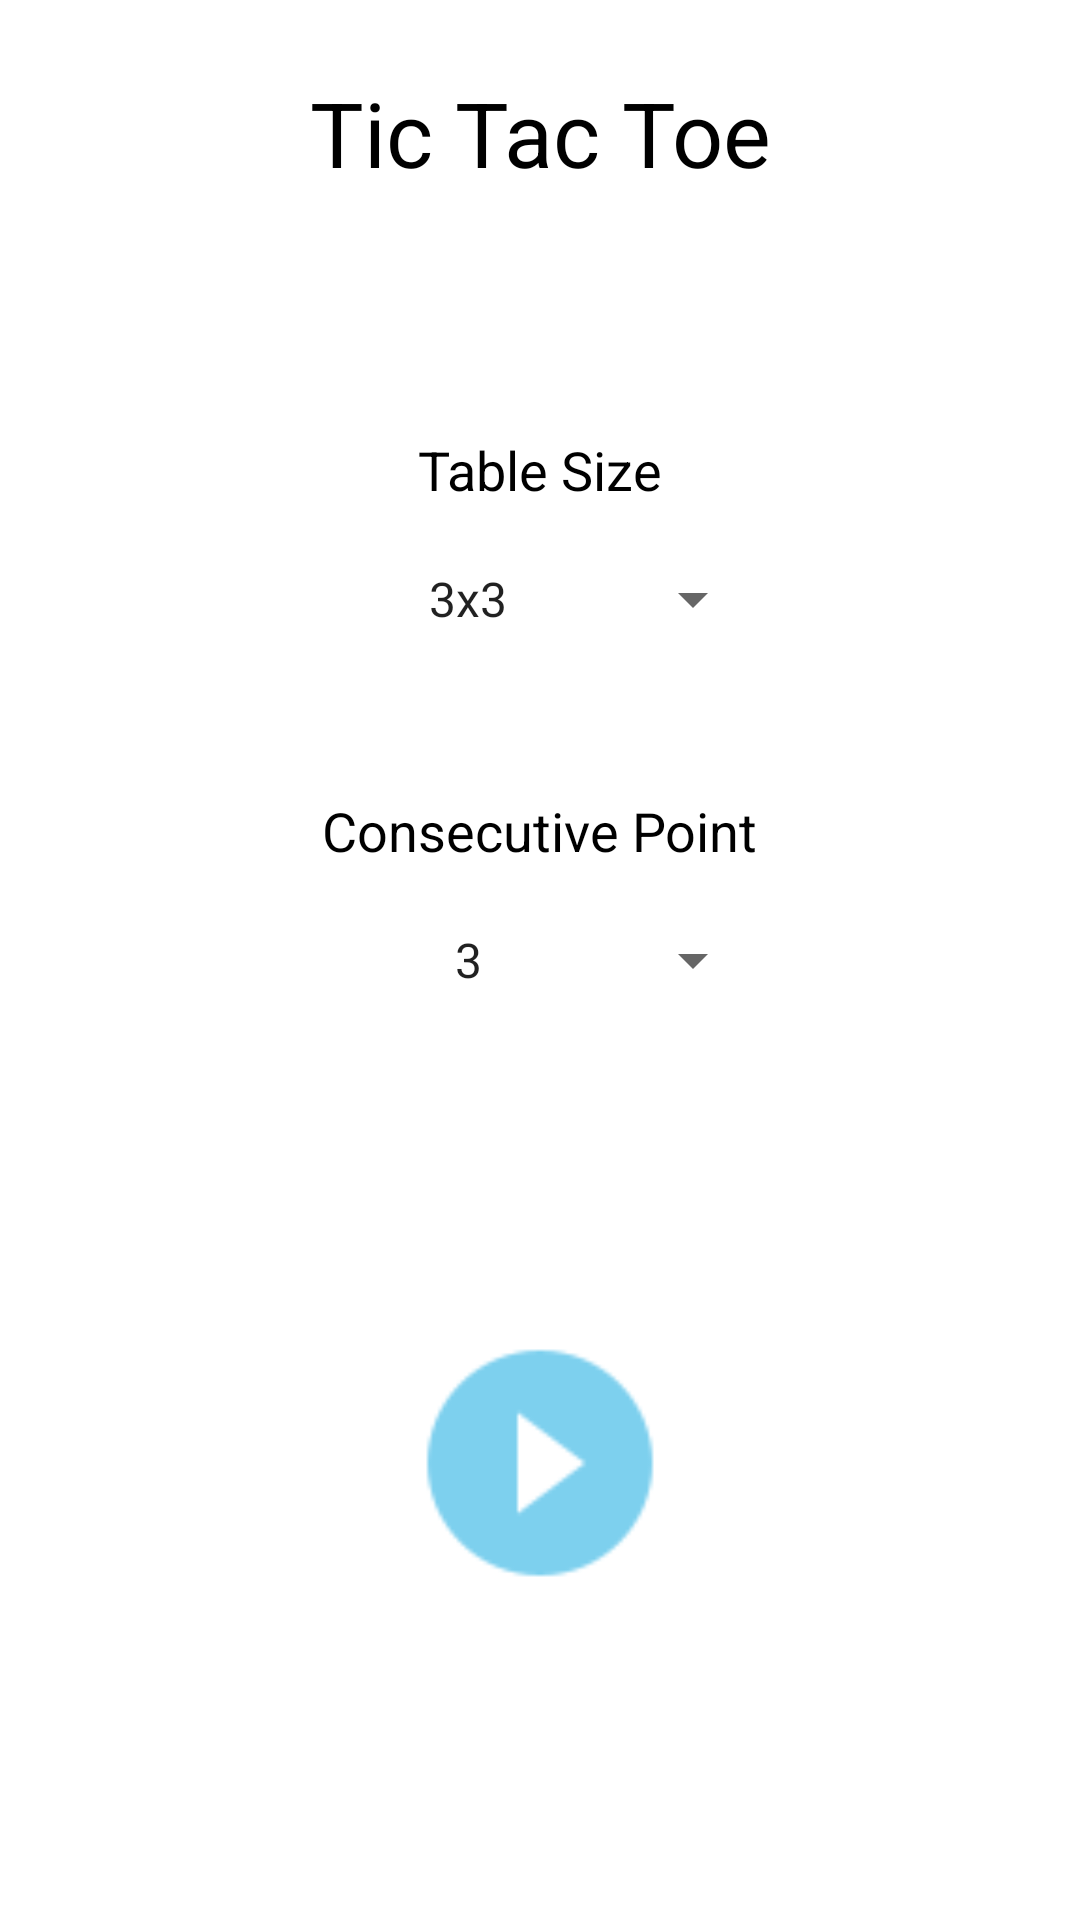

Produce the Android XML layout that renders to this screen, including the resource entries it uses.
<!-- AndroidManifest.xml: application theme Theme.TicTacToeXO -->
<!-- res/layout/activity_main.xml -->
<?xml version="1.0" encoding="utf-8"?>
<androidx.constraintlayout.widget.ConstraintLayout xmlns:android="http://schemas.android.com/apk/res/android"
    xmlns:app="http://schemas.android.com/apk/res-auto"
    xmlns:tools="http://schemas.android.com/tools"
    android:layout_width="match_parent"
    android:layout_height="match_parent"
    tools:context=".MainActivity">

    <TextView
        android:id="@+id/textView_title"
        android:layout_width="wrap_content"
        android:layout_height="wrap_content"
        android:layout_marginTop="24dp"
        android:text="@string/textView_title"
        android:textColor="@color/black"
        android:textSize="30sp"
        app:layout_constraintEnd_toEndOf="parent"
        app:layout_constraintStart_toStartOf="parent"
        app:layout_constraintTop_toTopOf="parent" />

    <Spinner
        android:id="@+id/spinner_tableSize"
        android:layout_width="150dp"
        android:layout_height="30dp"
        android:layout_marginTop="16dp"
        android:entries="@array/tableSizes"
        android:textAlignment="center"
        app:layout_constraintEnd_toEndOf="parent"
        app:layout_constraintStart_toStartOf="parent"
        app:layout_constraintTop_toBottomOf="@+id/textView_label_tableSize"
        />

    <TextView
        android:id="@+id/textView_label_tableSize"
        android:layout_width="wrap_content"
        android:layout_height="wrap_content"
        android:layout_marginTop="80dp"
        android:text="@string/textView_label_tableSize"
        android:textColor="@color/black"
        android:textSize="18sp"
        app:layout_constraintEnd_toEndOf="parent"
        app:layout_constraintStart_toStartOf="parent"
        app:layout_constraintTop_toBottomOf="@+id/textView_title" />

    <TextView
        android:id="@+id/textView_label_consecutivePoint"
        android:layout_width="wrap_content"
        android:layout_height="wrap_content"
        android:layout_marginTop="50dp"
        android:text="@string/textView_label_consecutivePoint"
        android:textColor="@color/black"
        android:textSize="18sp"
        app:layout_constraintEnd_toEndOf="parent"
        app:layout_constraintStart_toStartOf="parent"
        app:layout_constraintTop_toBottomOf="@+id/spinner_tableSize" />

    <Spinner
        android:id="@+id/spinner_ConsecutivePoint"
        android:layout_width="150dp"
        android:layout_height="30dp"
        android:layout_marginTop="16dp"
        android:entries="@array/consecutivePoints"
        android:textAlignment="center"
        app:layout_constraintEnd_toEndOf="parent"
        app:layout_constraintStart_toStartOf="parent"
        app:layout_constraintTop_toBottomOf="@+id/textView_label_consecutivePoint" />

    <ImageView
        android:id="@+id/imageView_playGame"
        android:layout_width="90dp"
        android:layout_height="90dp"
        app:srcCompat="@drawable/ic_play_game"
        app:layout_constraintBottom_toBottomOf="parent"
        app:layout_constraintEnd_toEndOf="parent"
        app:layout_constraintStart_toStartOf="parent"
        app:layout_constraintTop_toBottomOf="@+id/spinner_ConsecutivePoint"
        android:onClick="playGame"/>


</androidx.constraintlayout.widget.ConstraintLayout>
<!-- resources referenced by this layout -->
<resources>
  <string-array name="consecutivePoints">
          <item>3</item>
          <item>4</item>
          <item>5</item>
          <item>6</item>
      </string-array>
  <string-array name="tableSizes">
          <item>3x3</item>
          <item>4x4</item>
          <item>5x5</item>
          <item>6x6</item>
          <item>7x7</item>
          <item>8x8</item>
          <item>9x9</item>
          <item>10x10</item>
      </string-array>
  <!-- drawable ic_play_game: png bitmap (drawable-hdpi, 401 bytes) -->
  <string name="textView_label_consecutivePoint">Consecutive Point</string>
  <string name="textView_label_tableSize">Table Size</string>
  <string name="textView_title">Tic Tac Toe</string>
  <style name="Theme.TicTacToeXO" parent="Theme.MaterialComponents.DayNight.DarkActionBar">
          
          <item name="colorPrimary">@color/purple_500</item>
          <item name="colorPrimaryVariant">@color/purple_700</item>
          <item name="colorOnPrimary">@color/white</item>
          
          <item name="colorSecondary">@color/teal_200</item>
          <item name="colorSecondaryVariant">@color/teal_700</item>
          <item name="colorOnSecondary">@color/black</item>
          
          <item name="android:statusBarColor" tools:targetApi="l">?attr/colorPrimaryVariant</item>
          
      </style>
  <!-- not gathered from this repository: default colours our renderer supplied (Android Studio template values) -->
  <color name="purple_500">#FF6200EE</color>
  <color name="purple_700">#FF3700B3</color>
  <color name="teal_200">#FF03DAC5</color>
  <color name="teal_700">#FF018786</color>
  <color name="black">#FF000000</color>
  <color name="white">#FFFFFFFF</color>
</resources>
